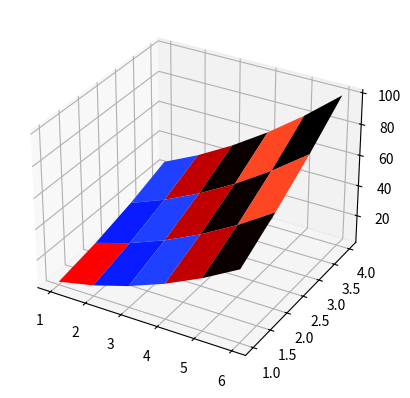

Write the Python code that produced this figure.
'''
Broadcasting
============

When operating on arrays of different sizes or dimensions, Numpy can't immediately do element by element calculations.  Instead
Numpy has to modify the input arrays such that they become the same size.  This procedure is called broadcasting.

Lets see how Numpy uses broadcasting with a one dimensional X array:
                [1 2 3 4 5 6]

and a two dimensional Y array (of different size from X):
                [[1]
                 [2]
                 [3]
                 [4]]

Lets say we want to calculate a resulting array Z:
                Z = (X + Y)**2 

Numpy realizes that it needs to change X into a 2D array with the same number of rows as Y.  It therefore duplicates the first and only row of X
to create a 4 x 6 array.  The duplication is termed broadcasing.  The new array looks like:
            [[1 2 3 4 5 6]
             [1 2 3 4 5 6]
             [1 2 3 4 5 6]
             [1 2 3 4 5 6]]

Likewise, with Y; Numpy duplicates the first column:
            [[1 1 1 1 1 1]
             [2 2 2 2 2 2]
             [3 3 3 3 3 3]
             [4 4 4 4 4 4]]

Now the two arrays are both the same size (4 x 6) and Numpy can now proceed with element by element calculation, resulting in:
        Z = [[  4   9  16  25  36  49]
             [  9  16  25  36  49  64]
             [ 16  25  36  49  64  81]
             [ 25  36  49  64  81 100]]

If you think about it, the Z array contains the heights of the function (x + y)**2 for each point in the x, y plane.  Therefore if we plot Z
we will get a surface plot of this function.

We will use matplotlib to perform the surface plot. The plot function we will use is as follows:

    ax.plot_surface(X, Y, Z, cmap)

The X and Y parameters must both be 2 dimensional arrays that encompass all points in the xy plane that we wish to 
use in our surface plot. In our case that's the 24 points.  As we've seen the Z values  be computed from the X an Y arrays 
for each of our 24 points. The colormap is used to give artificial colors to the surface to make it easier to 
visualise.
'''

import matplotlib
import matplotlib._api
import matplotlib._c_internal_utils
import matplotlib.pyplot as plt
from mpl_toolkits.mplot3d import Axes3D
from matplotlib import cm


import numpy as np
# import os
# os.system("clear")

X = np.arange(1,7)
Y = np.arange(1,5).reshape((4,1))
print(f"X=\n{X}")
print(f"Y=\n{Y}")
print(f"X has shape {X.shape}")
print(f"Y has shape {Y.shape}")

# broadcast X and Y because arrays are different sizes and dimensions
# note: this is done automatically by numpy
# these lines are for illustration only
print("\nbroadcast X and Y")
print(f"X=")
print(f"{np.broadcast_to(X, (4,6))}")
print(f"Y=")
print(f"{np.broadcast_to(Y, (4,6))}")

print("compute Z")
Z = (X + Y)**2 
print(f"Z=\n{Z}")
print(f"Z has shape {Z.shape}")

# now visualize the surface
fig = plt.figure()
ax = fig.add_subplot(111, projection='3d')

ax.plot_surface(X, Y, Z, cmap=cm.flag)
